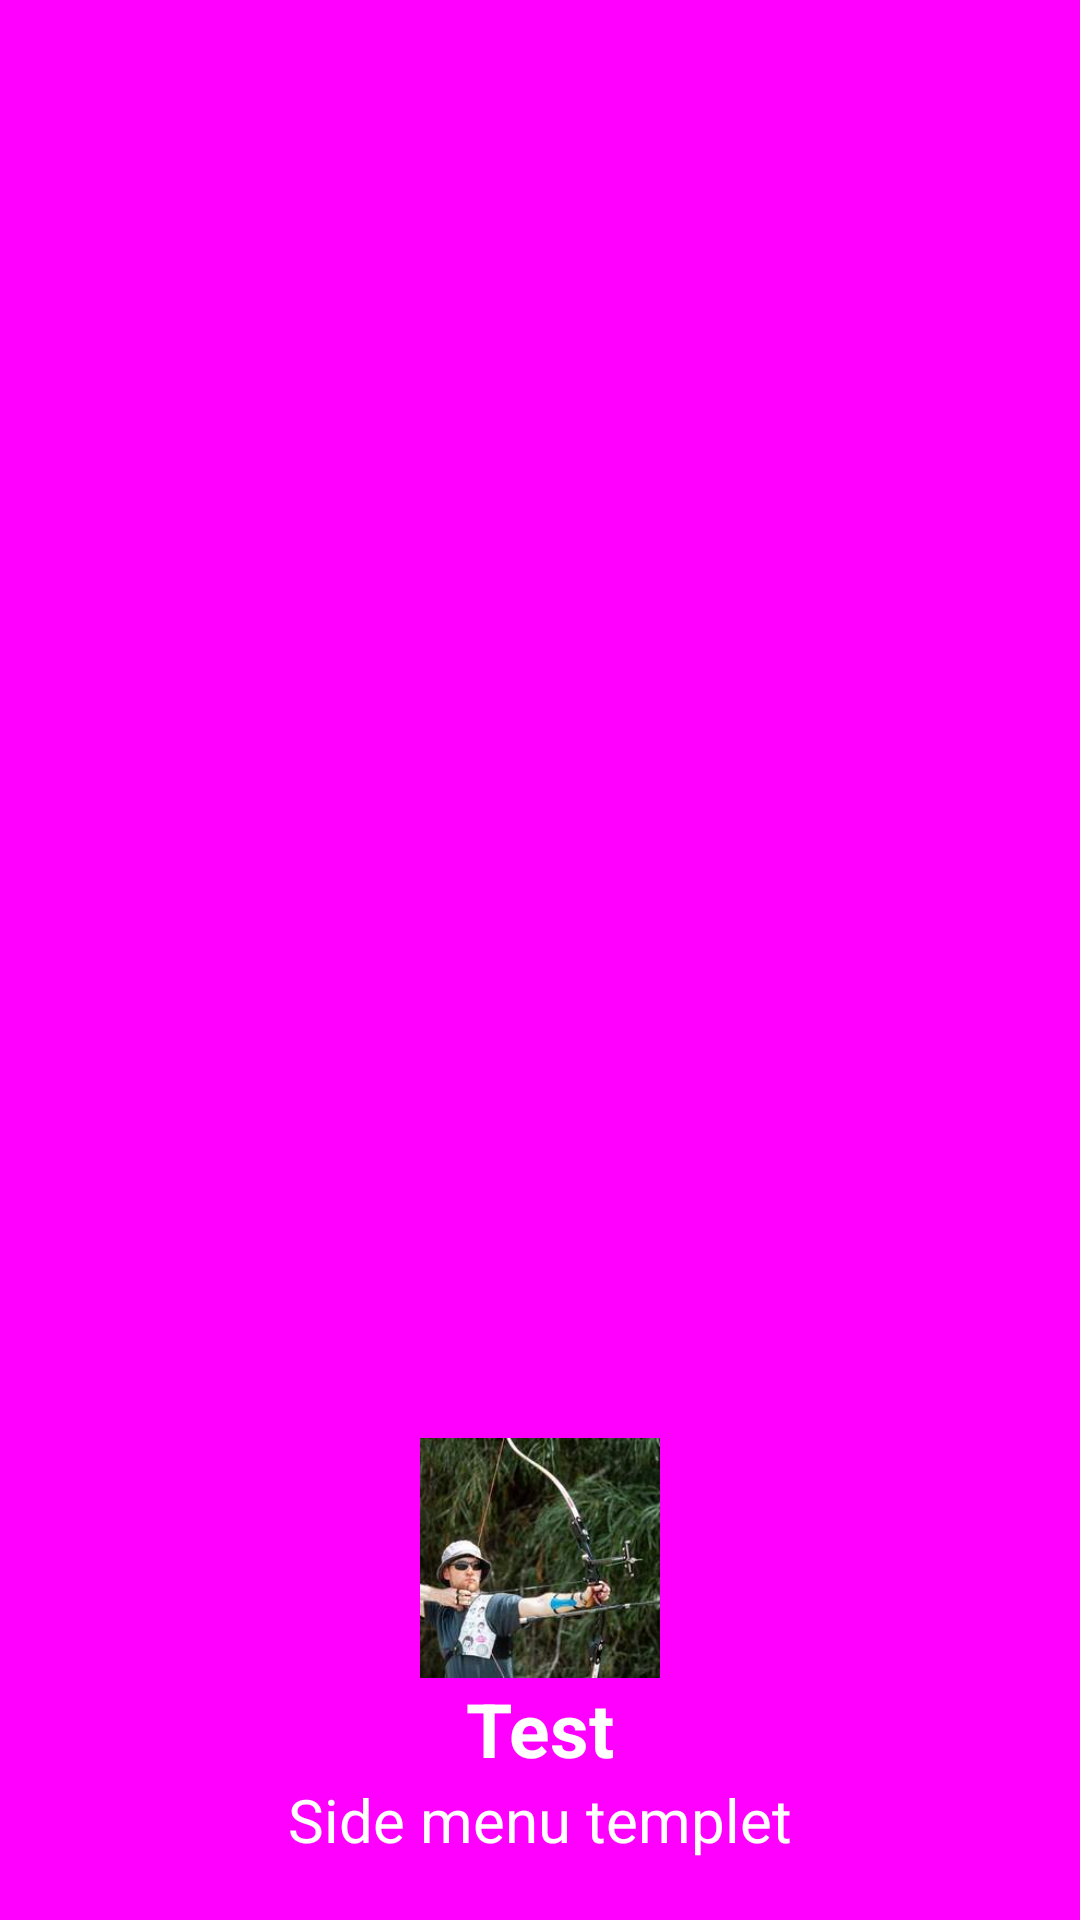

Layout XML and referenced resources for this Android screen:
<!-- AndroidManifest.xml: application theme Theme.SideNavigationBar -->
<!-- res/layout/header_side_menu.xml -->
<?xml version="1.0" encoding="utf-8"?>

<LinearLayout
    xmlns:android="http://schemas.android.com/apk/res/android"
    android:layout_width="match_parent"
    android:layout_height="wrap_content"
    android:background="#FF00FF"
    android:orientation="vertical"
    android:gravity="bottom|center"
    android:padding="20dp">

    <ImageView
        android:layout_width="80dp"
        android:layout_height="80dp"
        android:src="@drawable/profile_temp"/>

    <TextView
        android:layout_width="wrap_content"
        android:layout_height="wrap_content"
        android:textColor="@color/white"
        android:textSize="25sp"
        android:textStyle="bold"
        android:text="Test"/>

    <TextView
        android:layout_width="wrap_content"
        android:layout_height="wrap_content"
        android:textColor="@color/white"
        android:textSize="20sp"
        android:text="Side menu templet"/>

</LinearLayout>
<!-- resources referenced by this layout -->
<resources>
  <!-- drawable profile_temp: jpeg bitmap (drawable, 10599 bytes) -->
  <style name="Theme.SideNavigationBar" parent="Theme.MaterialComponents.DayNight.NoActionBar">
          
          <item name="colorPrimary">@color/purple_500</item>
          <item name="colorPrimaryVariant">@color/purple_700</item>
          <item name="colorOnPrimary">@color/white</item>
          
          <item name="colorSecondary">@color/teal_200</item>
          <item name="colorSecondaryVariant">@color/teal_700</item>
          <item name="colorOnSecondary">@color/black</item>
          
          <item name="android:statusBarColor" tools:targetApi="l">?attr/colorPrimaryVariant</item>
          
      </style>
  <!-- not gathered from this repository: default colours our renderer supplied (Android Studio template values) -->
  <color name="purple_500">#FF6200EE</color>
  <color name="purple_700">#FF3700B3</color>
  <color name="teal_200">#FF03DAC5</color>
  <color name="teal_700">#FF018786</color>
  <color name="black">#FF000000</color>
  <color name="white">#FFFFFFFF</color>
</resources>
